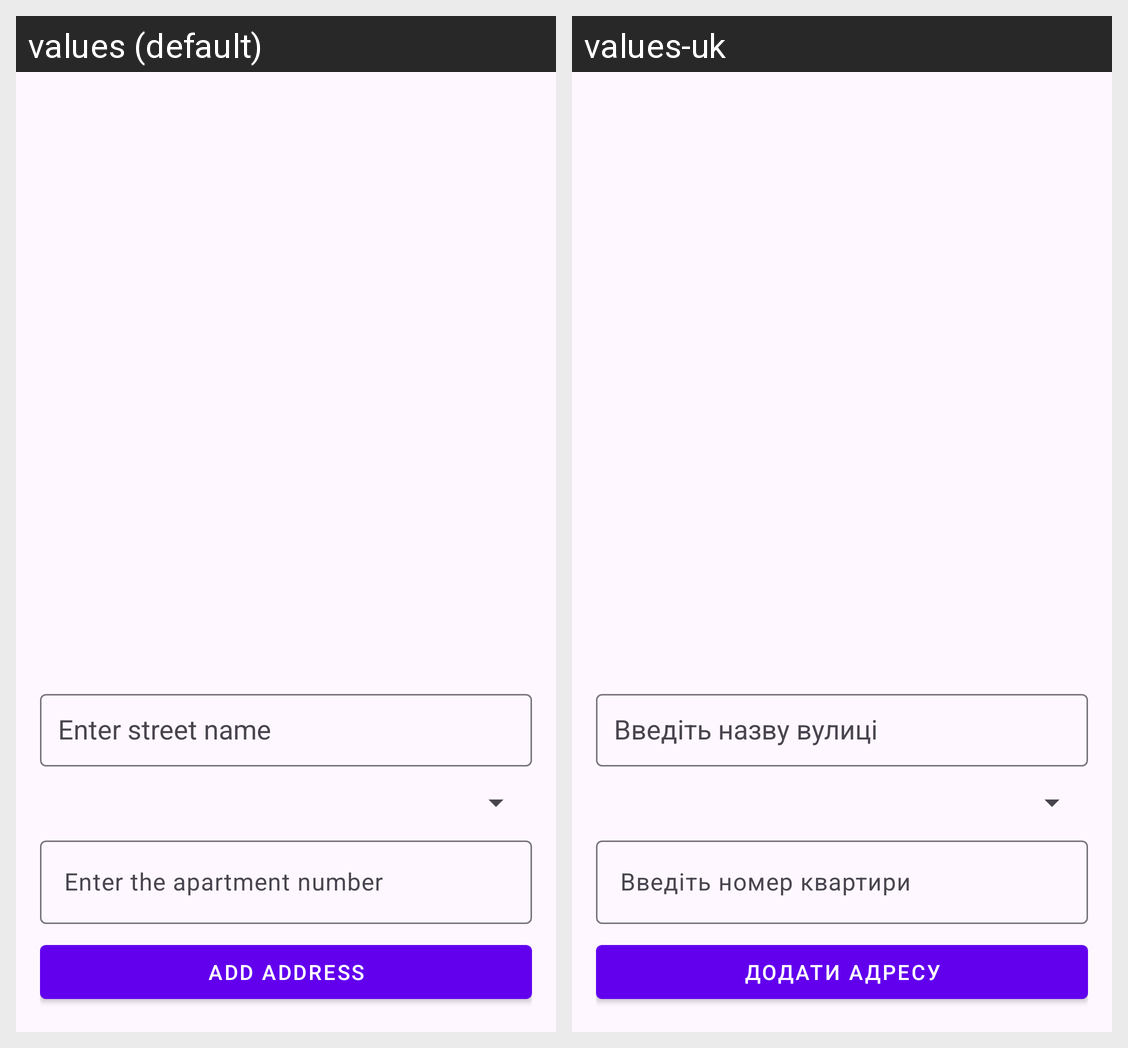

The same Android screen rendered under two of its app's locales, left to right. List the strings drawn on it with the default value and each locale's translation.
Android screen res/layout/fragment_ao.xml rendered under 2 locales, left to right: values (default), values-uk. Device: Nexus 5 (rendered at 1080×1920; each locale shown at half size, 540×960, under a caption strip naming it); theme Theme.AddressOpener.
Strings drawn on this screen, with the default value and each locale's value (text and hints the layout hard-codes, and strings that could not be matched under every locale, appear in the picture but are not listed):

street_name
  values: Enter street name
  values-uk: Введіть назву вулиці

apartment_number
  values: Enter the apartment number
  values-uk: Введіть номер квартири

add_address
  values: Add address
  values-uk: Додати адресу
